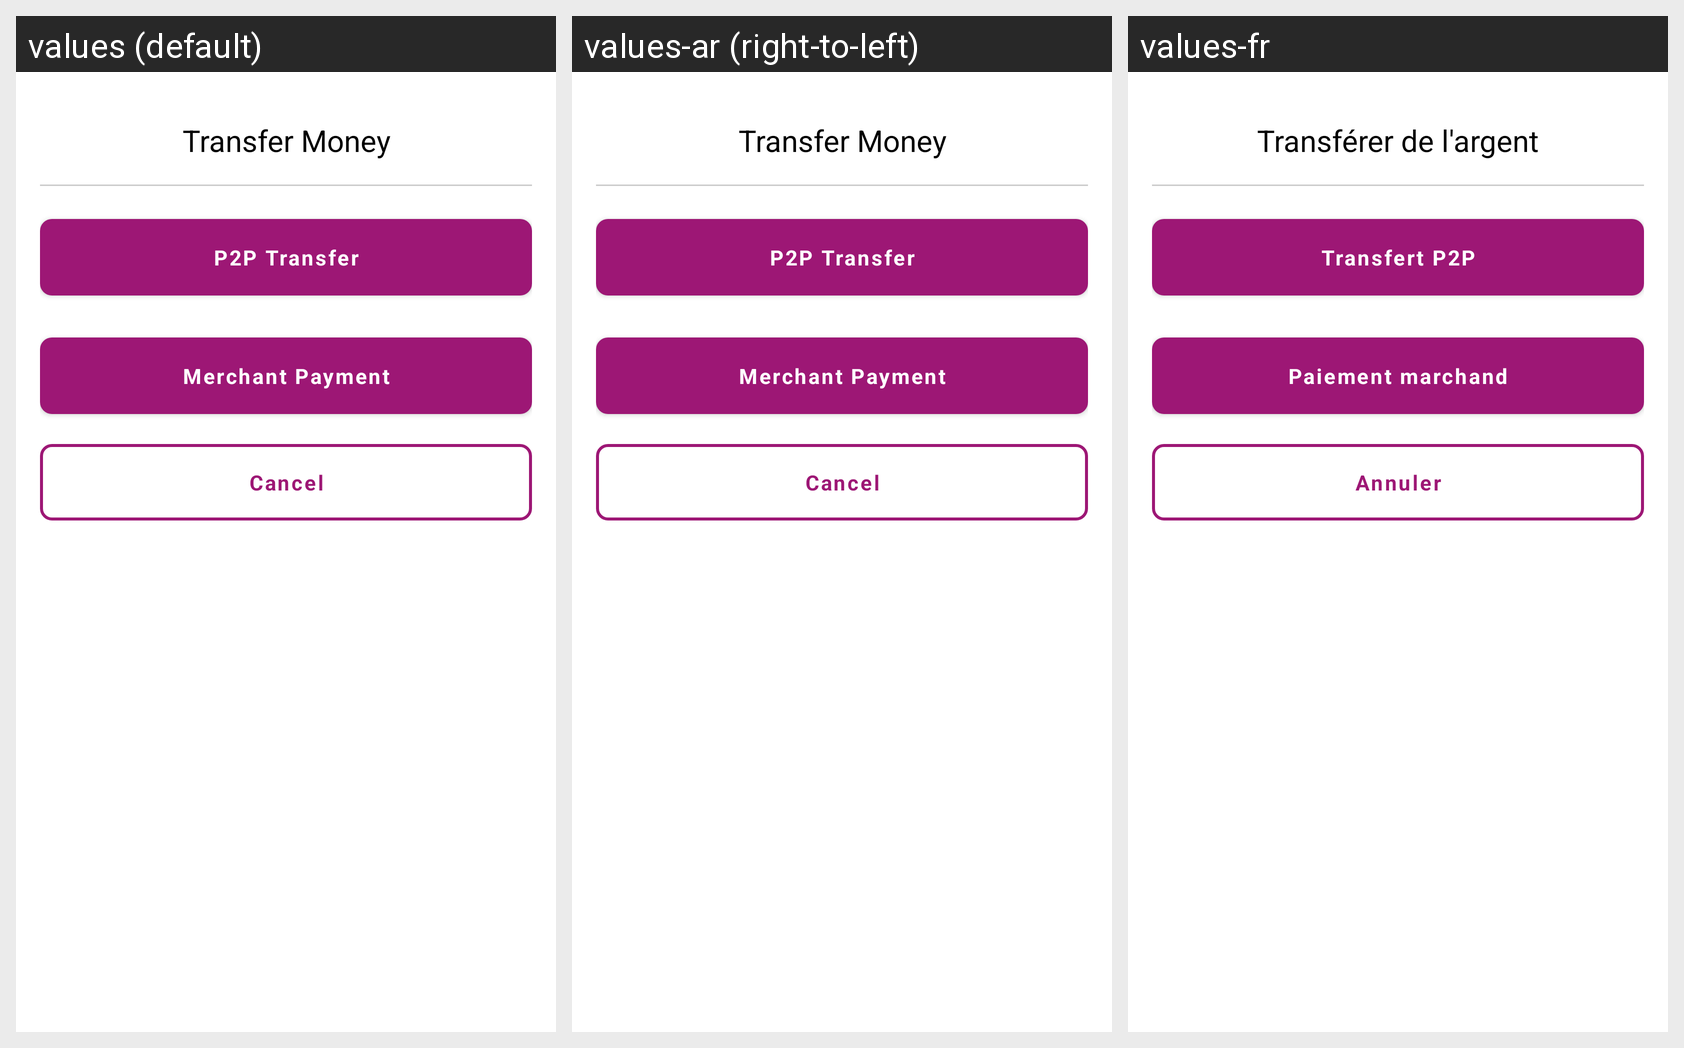

The Android screen above is rendered under several locales of the same app. Produce the string resources it draws, with the default and per-locale values.
Android screen res/layout/fragment_money_transfer.xml rendered under 3 locales, left to right: values (default), values-ar (right-to-left), values-fr. Device: Nexus 5 (rendered at 1080×1920; each locale shown at half size, 540×960, under a caption strip naming it); theme AppTheme.
Strings drawn on this screen, with the default value and each locale's value (text and hints the layout hard-codes, and strings that could not be matched under every locale, appear in the picture but are not listed):

transfer_money
  values: Transfer Money
  values-ar: Transfer Money  [not translated; the default value is used]
  values-fr: Transférer de l'argent

p2p_tranfer
  values: P2P Transfer
  values-ar: P2P Transfer  [not translated; the default value is used]
  values-fr: Transfert P2P

merchant_payment
  values: Merchant Payment
  values-ar: Merchant Payment  [not translated; the default value is used]
  values-fr: Paiement marchand

cancel
  values: Cancel
  values-ar: Cancel  [not translated; the default value is used]
  values-fr: Annuler
